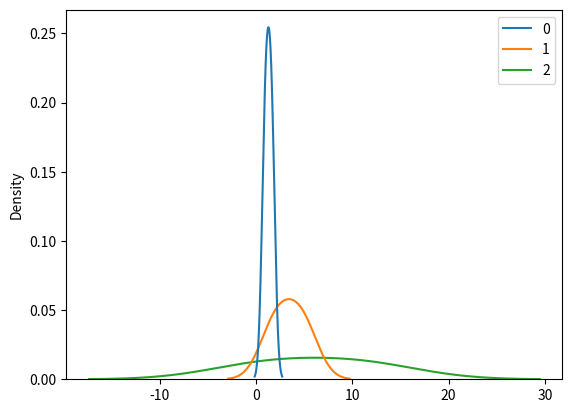

Here is the Python script that generated this plot:
#it is used for describing the time till the next event that is like failure and sucess
#parameter:-scale()

import matplotlib.pyplot as plt
import seaborn as  sns 
from numpy import random
sa=random.exponential(scale=3,size=(2,3))
print(sa)

sns.kdeplot(sa)
plt.show()